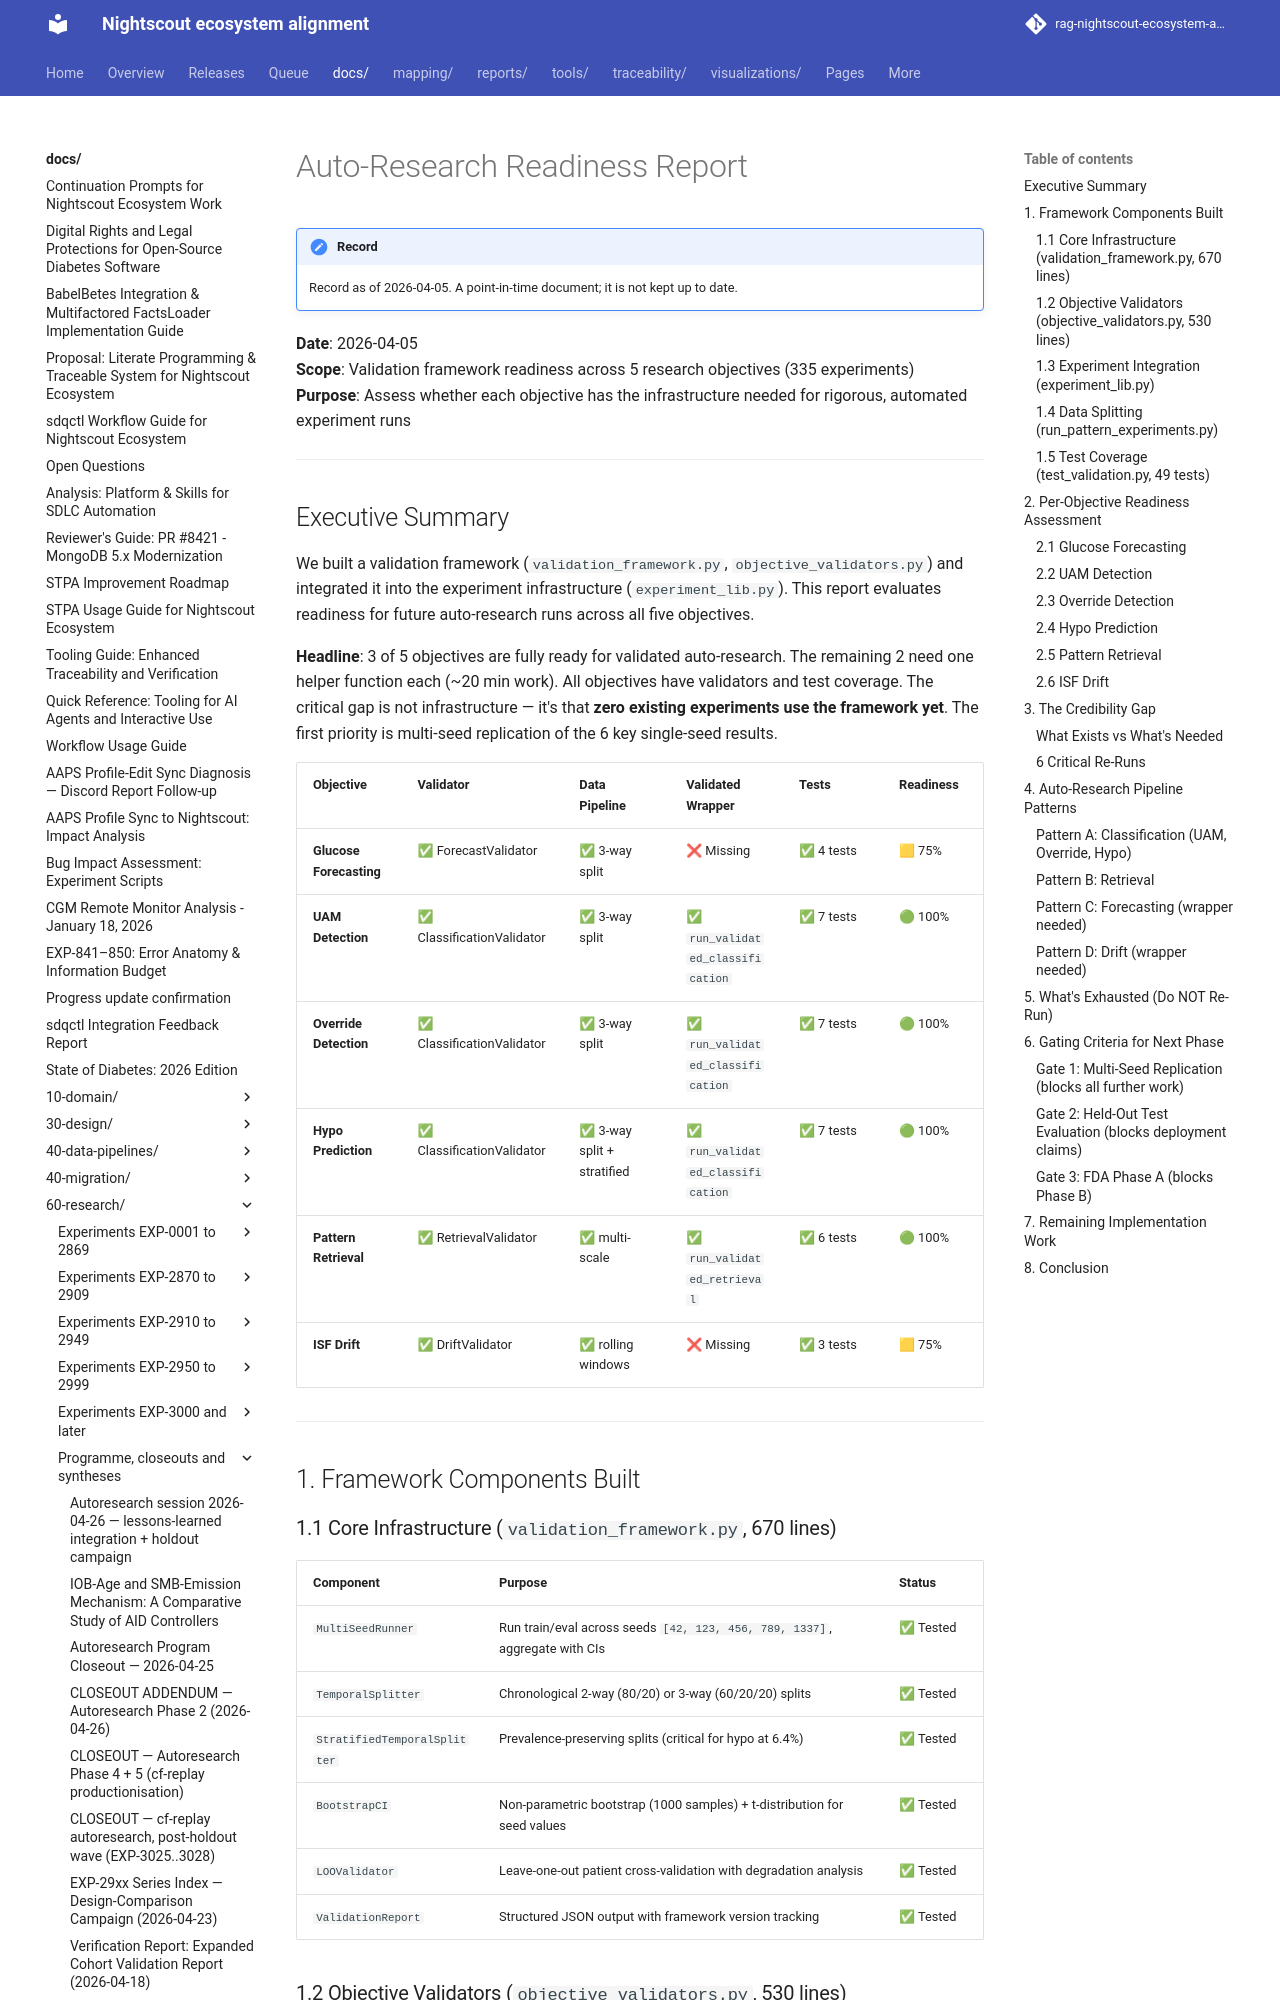

repository: bewest/rag-nightscout-ecosystem-alignment · page: docs/60-research/autoresearch-readiness-2026-04-05.html · generator: mkdocs

# Auto-Research Readiness Report

**Date**: 2026-04-05  
**Scope**: Validation framework readiness across 5 research objectives (335 experiments)  
**Purpose**: Assess whether each objective has the infrastructure needed for rigorous, automated experiment runs

---

## Executive Summary

We built a validation framework (`validation_framework.py`, `objective_validators.py`) and integrated it into the experiment infrastructure (`experiment_lib.py`). This report evaluates readiness for future auto-research runs across all five objectives.

**Headline**: 3 of 5 objectives are fully ready for validated auto-research. The remaining 2 need one helper function each (~20 min work). All objectives have validators and test coverage. The critical gap is not infrastructure — it's that **zero existing experiments use the framework yet**. The first priority is multi-seed replication of the 6 key single-seed results.

| Objective | Validator | Data Pipeline | Validated Wrapper | Tests | Readiness |
|-----------|-----------|---------------|-------------------|-------|-----------|
| **Glucose Forecasting** | ✅ ForecastValidator | ✅ 3-way split | ❌ Missing | ✅ 4 tests | 🟨 75% |
| **UAM Detection** | ✅ ClassificationValidator | ✅ 3-way split | ✅ `run_validated_classification` | ✅ 7 tests | 🟢 100% |
| **Override Detection** | ✅ ClassificationValidator | ✅ 3-way split | ✅ `run_validated_classification` | ✅ 7 tests | 🟢 100% |
| **Hypo Prediction** | ✅ ClassificationValidator | ✅ 3-way split + stratified | ✅ `run_validated_classification` | ✅ 7 tests | 🟢 100% |
| **Pattern Retrieval** | ✅ RetrievalValidator | ✅ multi-scale | ✅ `run_validated_retrieval` | ✅ 6 tests | 🟢 100% |
| **ISF Drift** | ✅ DriftValidator | ✅ rolling windows | ❌ Missing | ✅ 3 tests | 🟨 75% |

---

## 1. Framework Components Built

### 1.1 Core Infrastructure (`validation_framework.py`, 670 lines)

| Component | Purpose | Status |
|-----------|---------|--------|
| `MultiSeedRunner` | Run train/eval across seeds `[42, 123, 456, 789, 1337]`, aggregate with CIs | ✅ Tested |
| `TemporalSplitter` | Chronological 2-way (80/20) or 3-way (60/20/20) splits | ✅ Tested |
| `StratifiedTemporalSplitter` | Prevalence-preserving splits (critical for hypo at 6.4%) | ✅ Tested |
| `BootstrapCI` | Non-parametric bootstrap (1000 samples) + t-distribution for seed values | ✅ Tested |
| `LOOValidator` | Leave-one-out patient cross-validation with degradation analysis | ✅ Tested |
| `ValidationReport` | Structured JSON output with framework version tracking | ✅ Tested |
